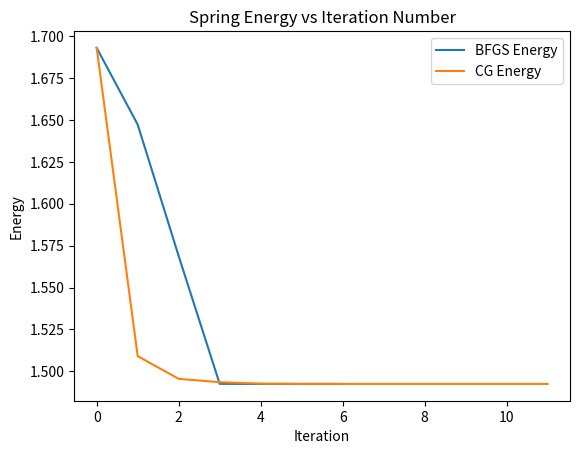
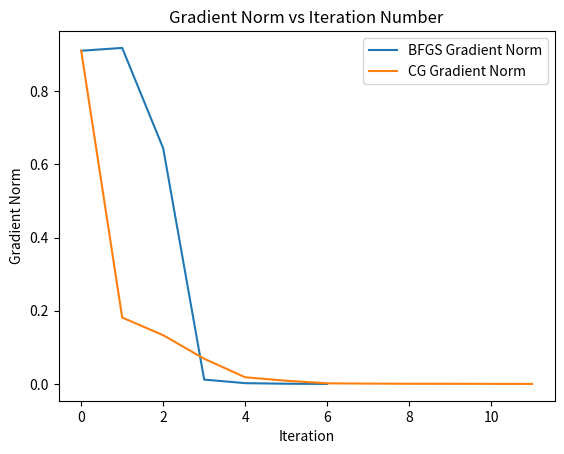
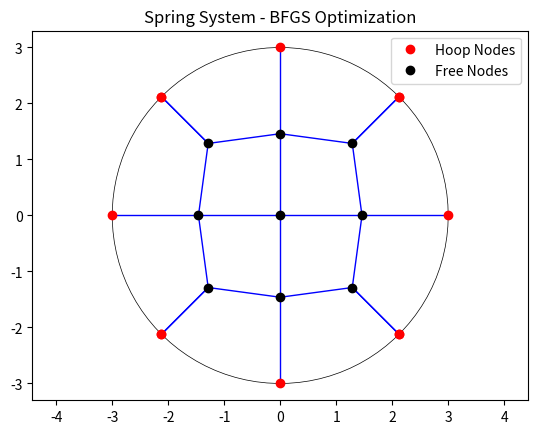
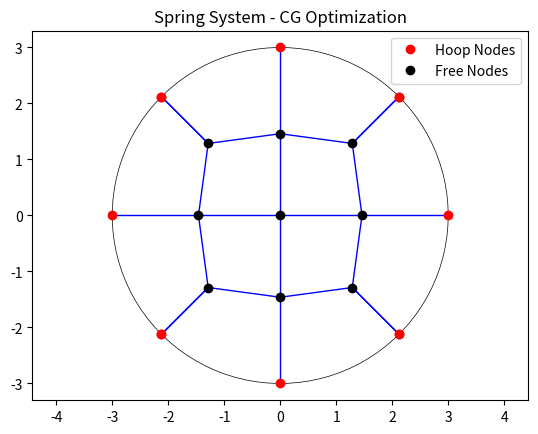

Recreate these plots in Python, in order.
import numpy as np
import matplotlib.pyplot as plt
from scipy.optimize import minimize

Rhoop = 3  # the radius of the hoop
r0 = 1     # the equilibrium length of each spring
kappa = 1  # the spring constant
Nnodes = 21
A = np.zeros((Nnodes, Nnodes), dtype=int)  # adjacency matrix

# vertical springs
for k in range(3):
    A[k, k + 4] = 1
for k in range(4, 7):
    A[k, k + 5] = 1
for k in range(9, 12):
    A[k, k + 5] = 1
for k in range(14, 17):
    A[k, k + 4] = 1
# horizontal springs
for k in range(3, 7):
    A[k, k + 1] = 1
for k in range(8, 12):
    A[k, k + 1] = 1
for k in range(13, 17):
    A[k, k + 1] = 1

Asymm = A + np.transpose(A)  # Symmetrize the adjacency matrix
ind_hoop = [0, 3, 8, 13, 18, 19, 20, 17, 12, 7, 2, 1]  # Indices of nodes on the hoop (red nodes)
Nhoop = np.size(ind_hoop)
ind_free = [4, 5, 6, 9, 10, 11, 14, 15, 16]  # Indices of free nodes (black nodes)
Nfree = np.size(ind_free)
springs = np.array(np.nonzero(A))  # springs list
Nsprings = np.size(springs, axis=1)

# Initial angles and position for the hoop nodes uniformly distributed around 2*pi starting from theta0
theta0 = 2 * np.pi / 3
theta = theta0 + np.linspace(0, 2 * np.pi, Nhoop + 1)
theta = np.delete(theta, -1)
pos = np.zeros((Nnodes, 2))
pos[ind_hoop, 0] = Rhoop * np.cos(theta)
pos[ind_hoop, 1] = Rhoop * np.sin(theta)
pos[ind_free, 0] = np.array([-1., 0., 1., -1., 0., 1., -1., 0., 1.])
pos[ind_free, 1] = np.array([1., 1., 1., 0., 0., 0., -1., -1., -1.])

# Initialize the vector of parameters to be optimized
vec = np.concatenate((theta, pos[ind_free, 0], pos[ind_free, 1]))

def vec_to_pos(vec):
    theta = vec[:Nhoop]  # Split the input vector vec into theta and positions
    pos = np.zeros((Nnodes, 2))
    pos[ind_hoop, 0] = Rhoop * np.cos(theta)
    pos[ind_hoop, 1] = Rhoop * np.sin(theta)
    pos[ind_free, 0] = vec[Nhoop:Nhoop+Nfree]   # positions of the free nodes (x-components)
    pos[ind_free, 1] = vec[Nhoop+Nfree:Nhoop+2*Nfree]  # positions of the free nodes (y-components)
    return theta, pos

def Energy(theta, pos, springs, r0, kappa):
    Nsprings = springs.shape[1]
    E = 0.
    for k in range(Nsprings):
        j0 = springs[0, k]
        j1 = springs[1, k]
        rvec = pos[j0, :] - pos[j1, :]
        rvec_length = np.linalg.norm(rvec)
        E += 0.5 * kappa * (rvec_length - r0) ** 2
    return E

def compute_gradient(theta, pos, Asymm, r0, kappa, R, ind_hoop, ind_free):
    Nhoop = len(ind_hoop)
    g_hoop = np.zeros((Nhoop,))  # gradient w.r.t the angles of the hoop nodes
    Nfree = len(ind_free)
    g_free = np.zeros((Nfree, 2))  # gradient w.r.t x- and y-components of free nodes
    # Gradient with respect to hoop angles
    for idx_hoop, node in enumerate(ind_hoop):
        adj_nodes = np.nonzero(Asymm[node, :])[0]
        for adj_node in adj_nodes:
            rvec = pos[node, :] - pos[adj_node, :]
            rvec_length = np.linalg.norm(rvec)
            if rvec_length == 0:
                continue
            # Derivative of energy with respect to position of hoop node
            dE_dpos = kappa * (rvec_length - r0) * (rvec / rvec_length)
            # Position derivative with respect to theta
            dpos_dtheta = R * np.array([-np.sin(theta[idx_hoop]), np.cos(theta[idx_hoop])])
            # Chain rule
            g_hoop[idx_hoop] += np.dot(dE_dpos, dpos_dtheta)
    # Gradient with respect to free nodes (x and y positions)
    for idx_free, node in enumerate(ind_free):
        adj_nodes = np.nonzero(Asymm[node, :])[0]
        for adj_node in adj_nodes:
            rvec = pos[node, :] - pos[adj_node, :]
            rvec_length = np.linalg.norm(rvec)
            if rvec_length == 0:
                continue
            # Derivative of energy with respect to position of free node
            dE_dpos = kappa * (rvec_length - r0) * (rvec / rvec_length)
            g_free[idx_free, :] += dE_dpos
    grad = np.concatenate([g_hoop, g_free[:, 0], g_free[:, 1]])  # Combine gradient components
    return grad

def func(vec):
    theta, pos = vec_to_pos(vec)
    return Energy(theta, pos, springs, r0, kappa)

def gradient(vec):
    theta, pos = vec_to_pos(vec)
    grad = compute_gradient(theta, pos, Asymm, r0, kappa, Rhoop, ind_hoop, ind_free)
    return grad

def draw_spring_system(pos, springs, R, ind_hoop, ind_free, title='Spring System'):
    plt.figure()
    # Plot the hoop
    theta_plot = np.linspace(0, 2 * np.pi, 100)
    x_hoop = R * np.cos(theta_plot)
    y_hoop = R * np.sin(theta_plot)
    plt.plot(x_hoop, y_hoop, 'k-', linewidth=0.5)
    # Plot the springs
    for k in range(springs.shape[1]):
        j0 = springs[0, k]
        j1 = springs[1, k]
        x = [pos[j0, 0], pos[j1, 0]]
        y = [pos[j0, 1], pos[j1, 1]]
        plt.plot(x, y, 'b-', linewidth=1)
    # Plot the nodes on the hoop
    plt.plot(pos[ind_hoop, 0], pos[ind_hoop, 1], 'ro', label='Hoop Nodes')
    # Plot the free nodes
    plt.plot(pos[ind_free, 0], pos[ind_free, 1], 'ko', label='Free Nodes')
    plt.axis('equal')
    plt.title(title)
    plt.legend()
    plt.show()

# First optimization method: BFGS
energies_bfgs = []
grad_norms_bfgs = []

def callback_bfgs(vec):
    E = func(vec)
    grad = gradient(vec)
    grad_norm = np.linalg.norm(grad)
    energies_bfgs.append(E)
    grad_norms_bfgs.append(grad_norm)

res_bfgs = minimize(func, vec, method='BFGS', jac=gradient,
                    callback=callback_bfgs, options={'disp': True})

# Second optimization method: Conjugate Gradient (CG)
energies_cg = []
grad_norms_cg = []

def callback_cg(vec):
    E = func(vec)
    grad = gradient(vec)
    grad_norm = np.linalg.norm(grad)
    energies_cg.append(E)
    grad_norms_cg.append(grad_norm)

res_cg = minimize(func, vec, method='CG', jac=gradient,
                  callback=callback_cg, options={'disp': True})

# Plot the spring energy and the norm of its gradient versus the iteration number for each method
plt.figure()
plt.plot(energies_bfgs, label='BFGS Energy')
plt.plot(energies_cg, label='CG Energy')
plt.xlabel('Iteration')
plt.ylabel('Energy')
plt.title('Spring Energy vs Iteration Number')
plt.legend()
plt.show()

plt.figure()
plt.plot(grad_norms_bfgs, label='BFGS Gradient Norm')
plt.plot(grad_norms_cg, label='CG Gradient Norm')
plt.xlabel('Iteration')
plt.ylabel('Gradient Norm')
plt.title('Gradient Norm vs Iteration Number')
plt.legend()
plt.show()

# Plot the resulting view of the spring system stretched on the hoop for each method
theta_opt_bfgs, pos_opt_bfgs = vec_to_pos(res_bfgs.x)
draw_spring_system(pos_opt_bfgs, springs, Rhoop, ind_hoop, ind_free, title='Spring System - BFGS Optimization')

theta_opt_cg, pos_opt_cg = vec_to_pos(res_cg.x)
draw_spring_system(pos_opt_cg, springs, Rhoop, ind_hoop, ind_free, title='Spring System - CG Optimization')

# Print the positions of the nodes, the resulting energy, and the norm of the gradient for each method
print("BFGS Optimization Results:")
print("Positions of Nodes:")
print(pos_opt_bfgs)
print("Resulting Energy: {:.6f}".format(func(res_bfgs.x)))
print("Norm of Gradient: {:.6f}".format(np.linalg.norm(gradient(res_bfgs.x))))
print("===================================")
print("CG Optimization Results:")
print("Positions of Nodes:")
print(pos_opt_cg)
print("Resulting Energy: {:.6f}".format(func(res_cg.x)))
print("Norm of Gradient: {:.6f}".format(np.linalg.norm(gradient(res_cg.x))))
